3-way image classification set "crops" from GitHub (kORNkin/InspireLab-SeaGrapeDetection); label vocabulary: darkening, harvestable, whitening.

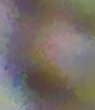
Label: darkening

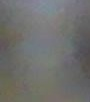
Label: whitening

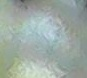
Label: whitening

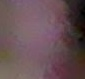
Label: darkening

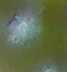
Label: harvestable

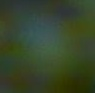
Label: harvestable
